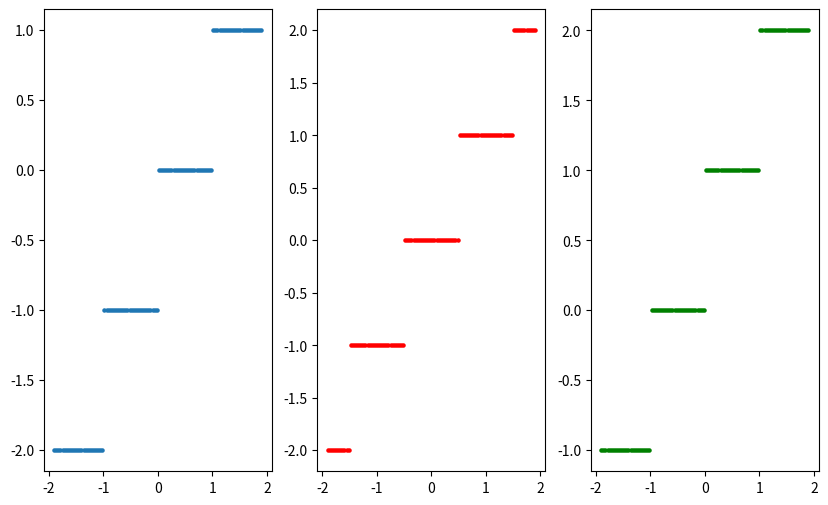

The script that saved this image:
#绘制函数y=sgn x的图像 散点图 多图
import numpy as np
import matplotlib.pyplot as plt

def f(x):
    if x>0:
        return 1
    elif x<0:
        return -1
    else:
        return 0
def part1():
    x = np.linspace(-2, 2, 51)
    y = []
    for i in range(len(x)):
        y.append(f(x[i]))
    plt.plot(x, y, 'g', linewidth=3)
    plt.xlabel('x')
    plt.ylabel('f(x)')
    plt.title('y=sgn(x)')
    plt.show()

#使用散点函数scatter()函数替代plot()函数
#plot函数实质是把点连成线
#scatter函数生成的是散点图，当点很多时，看起来就是线
def part2():
    x = np.linspace(-2, 2, 201)
    plt.scatter(x, np.sign(x), c='g', s=10)  # s为点的大小
    plt.xlabel('x')  #设置x轴标签
    plt.ylabel('f(x)')  #设置y轴标签
    plt.title('y=sgn(x)')  #设置标题
    plt.show()

#多图 subplots()返回一个包含figure和axes对象的元组，因此，使用fig,ax=将元组分解为fig和ax两个变量
def part3():
    x=np.linspace(0,3,100)
    fig,ax=plt.subplots()   #
    ax.plot(x,x,label='y=x')
    ax.plot(x,x**2,label='y=x^2')
    ax.plot(x,x**3,label='y=x^3')
    ax.legend()  # 显示.plot方法里设置的label值
    plt.xlabel('x')
    plt.ylabel('y')
    plt.title('y=f(x)')
    plt.show()

#更多sbuplots()函数的用法
def part4():
    x=np.linspace(-1.9,1.9,100)
    fig,(ax1,ax2,ax3)=plt.subplots(1,3,figsize=(10,6))
    ax1.scatter(x,np.floor(x),s=5)
    ax2.scatter(x,np.round(x),s=5,c='r')
    ax3.scatter(x,np.ceil(x),s=5,c='g')
    plt.show()

part4()